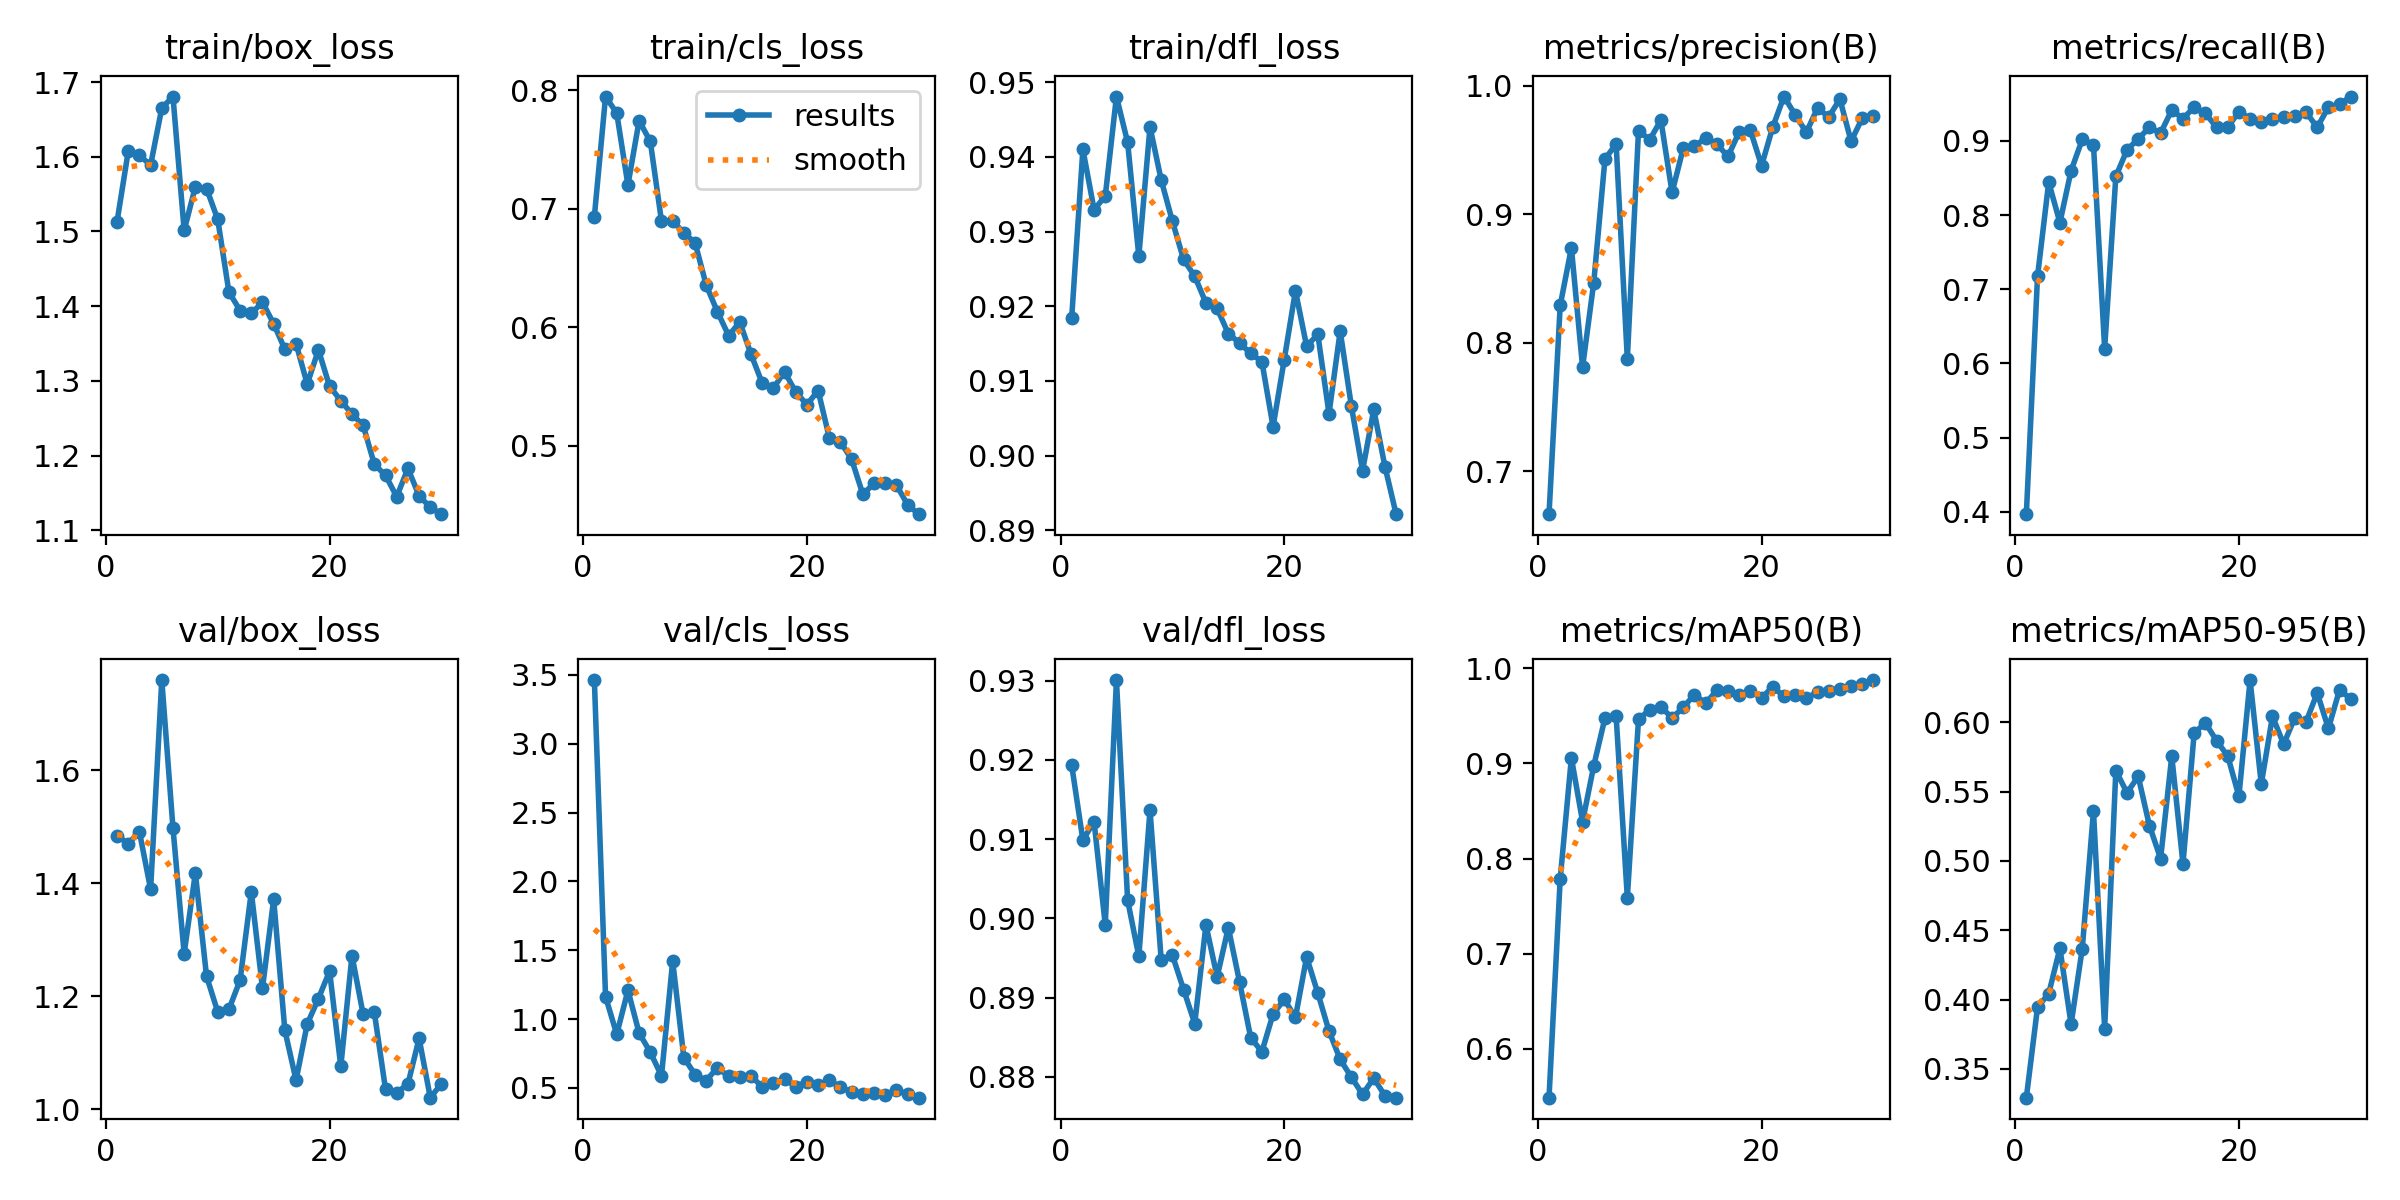

The table this chart was drawn from, first rows:
epoch, train/box_loss, train/cls_loss, train/dfl_loss, metrics/precision(B), metrics/recall(B), metrics/mAP50(B), metrics/mAP50-95(B), val/box_loss, val/cls_loss, val/dfl_loss, lr/pg0, lr/pg1, lr/pg2
1, 1.513, 0.6935, 0.9185, 0.6667, 0.3969, 0.5487, 0.3293, 1.484, 3.462, 0.9193, 0.05407, 0.004465, 0.004465
2, 1.607, 0.7948, 0.941, 0.8291, 0.7174, 0.7787, 0.3945, 1.471, 1.162, 0.9099, 0.008567, 0.008567, 0.008567
3, 1.602, 0.7808, 0.9329, 0.8739, 0.8444, 0.9058, 0.4043, 1.491, 0.8887, 0.9122, 0.008275, 0.008275, 0.008275
4, 1.589, 0.7201, 0.9347, 0.7811, 0.7899, 0.8389, 0.437, 1.39, 1.208, 0.8992, 0.007982, 0.007982, 0.007982
5, 1.665, 0.7744, 0.9481, 0.8469, 0.8599, 0.8976, 0.3823, 1.76, 0.8986, 0.9301, 0.007689, 0.007689, 0.007689
6, 1.681, 0.7569, 0.9419, 0.943, 0.902, 0.9477, 0.4369, 1.498, 0.7584, 0.9023, 0.007397, 0.007397, 0.007397
7, 1.501, 0.6896, 0.9267, 0.9547, 0.8949, 0.9494, 0.536, 1.276, 0.5872, 0.8952, 0.007104, 0.007104, 0.007104
8, 1.56, 0.6899, 0.944, 0.7875, 0.62, 0.759, 0.3792, 1.418, 1.42, 0.9136, 0.006811, 0.006811, 0.006811
9, 1.558, 0.6797, 0.9369, 0.9651, 0.8521, 0.9466, 0.5652, 1.236, 0.7194, 0.8948, 0.006519, 0.006519, 0.006519
10, 1.516, 0.6715, 0.9314, 0.958, 0.888, 0.9562, 0.5491, 1.173, 0.5965, 0.8953, 0.006226, 0.006226, 0.006226
11, 1.419, 0.6355, 0.9263, 0.9733, 0.9027, 0.9596, 0.561, 1.177, 0.5524, 0.891, 0.005934, 0.005934, 0.005934
12, 1.394, 0.6132, 0.924, 0.9171, 0.9183, 0.9478, 0.5255, 1.229, 0.6474, 0.8867, 0.005641, 0.005641, 0.005641
13, 1.39, 0.5931, 0.9204, 0.9515, 0.9105, 0.959, 0.5017, 1.385, 0.5826, 0.8992, 0.005348, 0.005348, 0.005348
14, 1.405, 0.6044, 0.9197, 0.953, 0.9416, 0.9723, 0.5755, 1.215, 0.5762, 0.8926, 0.005056, 0.005056, 0.005056
15, 1.377, 0.5774, 0.9163, 0.9594, 0.93, 0.9633, 0.4978, 1.372, 0.5885, 0.8988, 0.004763, 0.004763, 0.004763
16, 1.342, 0.553, 0.9151, 0.9546, 0.9455, 0.9767, 0.5921, 1.14, 0.5052, 0.892, 0.00447, 0.00447, 0.00447
17, 1.35, 0.5488, 0.9137, 0.9451, 0.9373, 0.9763, 0.5996, 1.052, 0.5337, 0.8849, 0.004177, 0.004177, 0.004177
18, 1.296, 0.5625, 0.9126, 0.9642, 0.9183, 0.9723, 0.5867, 1.151, 0.5636, 0.8831, 0.003885, 0.003885, 0.003885
19, 1.341, 0.5455, 0.9039, 0.9654, 0.9183, 0.9759, 0.5757, 1.196, 0.5083, 0.8879, 0.003592, 0.003592, 0.003592
20, 1.293, 0.5348, 0.9129, 0.9378, 0.9394, 0.9687, 0.5467, 1.245, 0.5451, 0.8898, 0.0033, 0.0033, 0.0033
21, 1.274, 0.5467, 0.9221, 0.9679, 0.93, 0.9808, 0.6304, 1.076, 0.5215, 0.8875, 0.003007, 0.003007, 0.003007
22, 1.255, 0.5069, 0.9146, 0.9917, 0.9258, 0.9704, 0.5554, 1.272, 0.5549, 0.8951, 0.002714, 0.002714, 0.002714
23, 1.24, 0.5033, 0.9162, 0.9776, 0.93, 0.9723, 0.6043, 1.168, 0.505, 0.8906, 0.002422, 0.002422, 0.002422
24, 1.188, 0.4885, 0.9056, 0.9638, 0.9322, 0.9686, 0.5842, 1.172, 0.4685, 0.8858, 0.002129, 0.002129, 0.002129
25, 1.173, 0.459, 0.9167, 0.9827, 0.9338, 0.975, 0.6033, 1.036, 0.4534, 0.8822, 0.001836, 0.001836, 0.001836
26, 1.145, 0.4683, 0.9066, 0.9757, 0.9387, 0.9762, 0.6002, 1.03, 0.4656, 0.88, 0.001544, 0.001544, 0.001544
27, 1.183, 0.469, 0.898, 0.9896, 0.9183, 0.9786, 0.6211, 1.045, 0.4457, 0.8778, 0.001251, 0.001251, 0.001251
28, 1.146, 0.4669, 0.9062, 0.9569, 0.9455, 0.9817, 0.5955, 1.126, 0.4842, 0.8798, 0.0009583, 0.0009583, 0.0009583
29, 1.131, 0.4503, 0.8985, 0.9748, 0.9494, 0.9837, 0.6236, 1.021, 0.4529, 0.8776, 0.0006657, 0.0006657, 0.0006657
30, 1.121, 0.4424, 0.8922, 0.9762, 0.9598, 0.9877, 0.6167, 1.046, 0.4285, 0.8774, 0.000373, 0.000373, 0.000373
